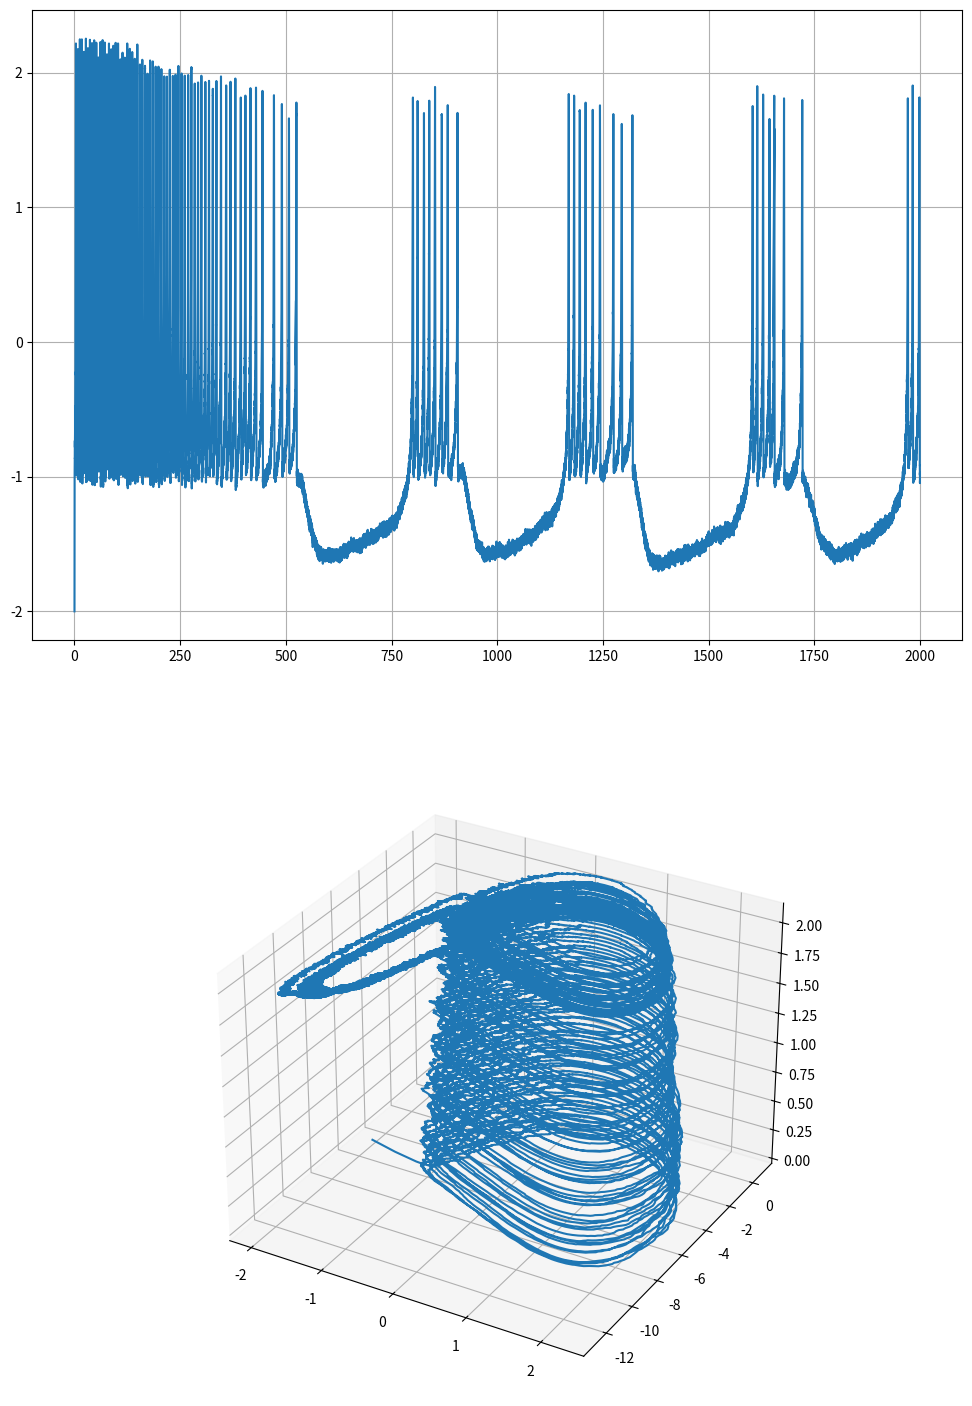

This chart was generated by the following Python code:
# -*- coding: utf-8 -*-
"""
Created on Wed May 24 11:37:33 2017

[redacted]
"""

import numpy as np
import matplotlib.pyplot as plt
from mpl_toolkits.mplot3d import Axes3D
import seaborn as sb

dt = 0.01
t = np.arange(0, 2000, dt)

a = 1
b = 3
c = 1
d = 5
r = 0.001
s = 4

dx = 0
dy = 0
dz = 0
xr = -1.6

x = [-2.0] * np.size(t)
y = [-5.0] * np.size(t)
z = [0] * np.size(t)
I = [2]* np.size(t)

for i in range(0, np.size(t)-1):
    dx = y[i] - a * x[i]*x[i]*x[i] + b * x[i]*x[i] - z[i] + I[i] + np.random.randn()
    dy = c - d * x[i] * x[i] - y[i]
    dz = r*(s*(x[i] - xr) - z[i])
    
    x[i+1] = x[i] + dt * dx
    y[i+1] = y[i] + dt * dy
    z[i+1] = z[i] + dt * dz

fig = plt.figure(figsize = (12, 18))
ax = fig.add_subplot(2, 1, 1)
lines = ax.plot(t, x)
plt.grid(True)

ax = fig.add_subplot(2, 1, 2, projection='3d')
lines = ax.plot(x, y, z)

plt.show()

#ベクトル平面
"""
x = np.arange(-3,3, 0.0001)
xnull = [0] * np.size(x)
ynull = [0] * np.size(x)
for i in range(0, np.size(x)):
    xnull[i] =  a*x[i]**3 - b*x[i]**2
    ynull[i] =  c - d * x[i]**2

lines, = ax.plot(x, xnull, markevery=10000)
lines, = ax.plot(x, ynull, markevery=10000)

v1 = np.arange(-2, 2, 0.1)
u1 = np.arange(-50, 20, 0.25)
V, U = np.meshgrid(v1, u1)

dV = U - a*V**3 + b*V**2 
dU = c - d*V**2 - U

#規格化
N = np.sqrt(dV**2 + dU**2)*10
dV = dV/N
dU = dU/N

ax.quiver(V, U, dV, dU, units = 'xy', width = 0.025)
ax.set_ylim(-10, 2.5)
ax.set_xlim(-3, 3)

fig.subplots_adjust(left=0.00, bottom=0.00, right=1.00, top=1.00, wspace=0.00, hspace=0.00)
fig.tight_layout(pad=0.05, w_pad=0.00, h_pad=0.00)
"""